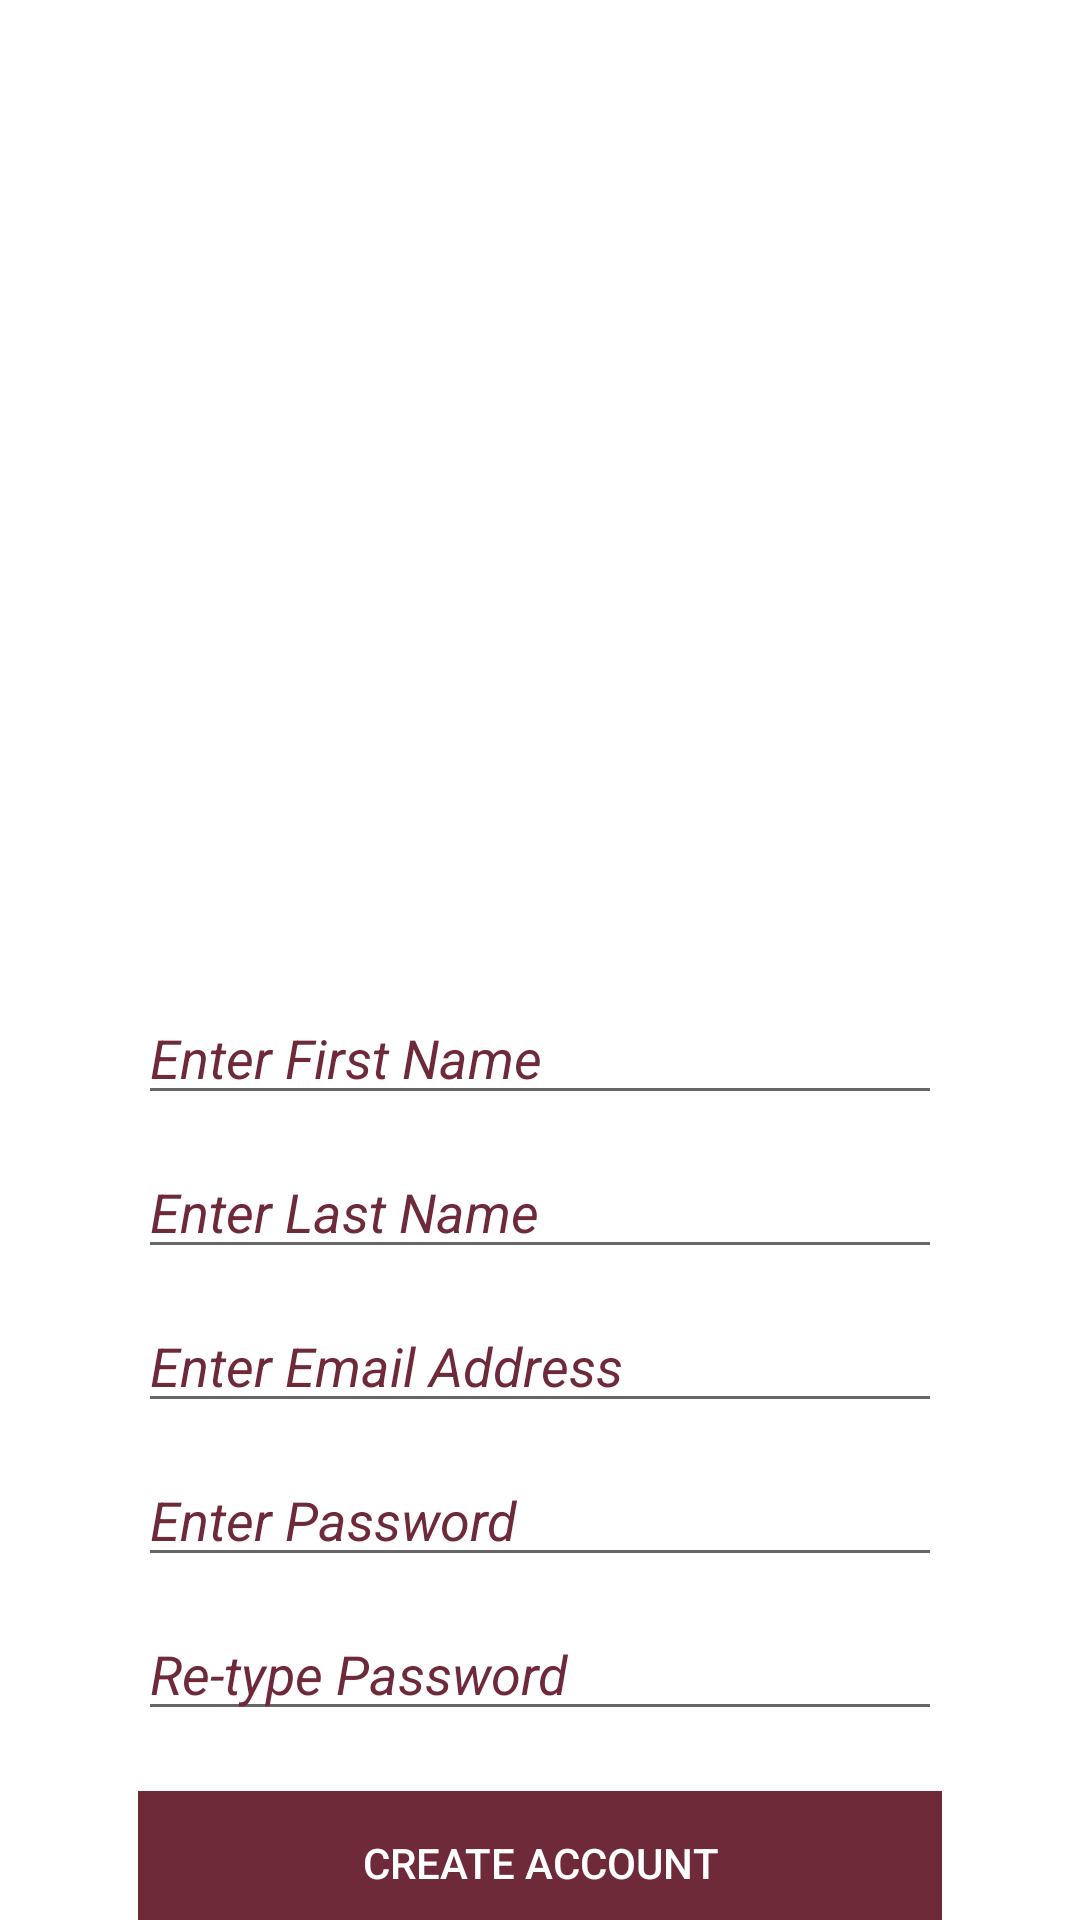

Reconstruct the res/layout file that produces this screen, plus the resources it refers to.
<!-- AndroidManifest.xml: application theme AppTheme -->
<!-- res/layout/activity_create_account.xml -->
<?xml version="1.0" encoding="utf-8"?>
<androidx.coordinatorlayout.widget.CoordinatorLayout

    xmlns:android="http://schemas.android.com/apk/res/android"
    xmlns:app="http://schemas.android.com/apk/res-auto"
    android:layout_width="match_parent"
    android:id="@+id/coordinator"
    android:layout_height="match_parent"
    android:background="#FFF"
    >


    <com.google.android.material.appbar.AppBarLayout
        android:layout_width="match_parent"
        android:layout_height="300dp"
        android:theme="@style/ThemeOverlay.AppCompat.Dark.ActionBar">

        <com.google.android.material.appbar.CollapsingToolbarLayout
            android:layout_width="match_parent"
            android:layout_height="match_parent"
            app:layout_scrollFlags="scroll|exitUntilCollapsed"
            app:contentScrim="?attr/colorPrimary"
            android:background="#FFF"

            >

            <ImageView
                android:id="@+id/imageView"
                android:layout_width="match_parent"
                android:layout_height="match_parent"
                android:layout_marginTop="-90dp"
                app:layout_collapseMode="parallax"
                app:srcCompat="@drawable/sk" />

            <ImageView
                android:id="@+id/imageView2"
                android:layout_width="match_parent"
                android:layout_height="197dp"
                android:layout_marginTop="100dp"
                app:layout_collapseMode="parallax"
                app:srcCompat="@drawable/aa" />

            <androidx.appcompat.widget.Toolbar
                android:id="@+id/toolbar"
                android:layout_width="match_parent"
                android:layout_height="?attr/actionBarSize"
                app:layout_collapseMode="pin"

                />

        </com.google.android.material.appbar.CollapsingToolbarLayout>
    </com.google.android.material.appbar.AppBarLayout>

    <androidx.core.widget.NestedScrollView
        android:layout_width="match_parent"
        android:layout_height="wrap_content"
        app:layout_behavior="@string/appbar_scrolling_view_behavior">

        <LinearLayout
            android:layout_width="match_parent"
            android:layout_height="wrap_content"
            android:orientation="vertical"

            android:layout_margin="30dp"
            android:padding="16dp">

            <EditText
                android:id="@+id/fName"
                android:layout_width="match_parent"
                android:layout_height="wrap_content"
                android:fontFamily="sans-serif"
                android:hint="@string/fName"
                android:textColorHint="#6F2A39"
                android:textStyle="italic"
                android:layout_marginTop="-16dp"

                />

            <EditText
                android:id="@+id/lName"
                android:layout_width="match_parent"
                android:layout_height="wrap_content"
                android:fontFamily="sans-serif"
                android:hint="@string/lName"
                android:textColorHint="#6F2A39"
                android:textStyle="italic"
             android:layout_marginTop="10dp"
                />

            <EditText
                android:id="@+id/email"
                android:layout_width="match_parent"
                android:layout_height="wrap_content"
                android:fontFamily="sans-serif"
                android:hint="@string/email"
                android:inputType="textEmailAddress"
                android:textColorHint="#6F2A39"
                android:textStyle="italic"
                android:layout_marginTop="10dp" />

            <EditText
                android:id="@+id/pass1"
                android:layout_width="match_parent"
                android:layout_height="wrap_content"
                android:fontFamily="sans-serif"
                android:hint="@string/pass1"
                android:inputType="textPassword"
                android:textColorHint="#6F2A39"
                android:textStyle="italic"
                android:layout_marginTop="10dp" />

            <EditText
                android:id="@+id/pass2"
                android:layout_width="match_parent"
                android:layout_height="wrap_content"
                android:fontFamily="sans-serif"
                android:hint="@string/pass2"
                android:inputType="textPassword"
                android:textColorHint="#6F2A39"
                android:textStyle="italic"
                android:layout_marginTop="10dp" />

            <Button
                android:id="@+id/btn"
                android:layout_width="match_parent"
                android:layout_height="wrap_content"
                android:background="#6F2A39"
                android:text="@string/createAccount"
                android:textColor="#FFF"
                android:layout_marginTop="20dp"
                android:onClick="createUserAccount"
                />





        </LinearLayout>

    </androidx.core.widget.NestedScrollView>
</androidx.coordinatorlayout.widget.CoordinatorLayout>
<!-- resources referenced by this layout -->
<resources>
  <string name="createAccount">CREATE ACCOUNT</string>
  <string name="email">Enter Email Address</string>
  <string name="fName">Enter First Name</string>
  <string name="lName">Enter Last Name</string>
  <string name="pass1">Enter Password</string>
  <string name="pass2">Re-type Password</string>
  <style name="AppTheme" parent="Theme.AppCompat.Light.NoActionBar">
          
          <item name="colorPrimary">#6F2A39</item>
          <item name="colorPrimaryDark">#6F2A39</item>
          <item name="colorAccent">#6F2A39</item>
      </style>
</resources>
